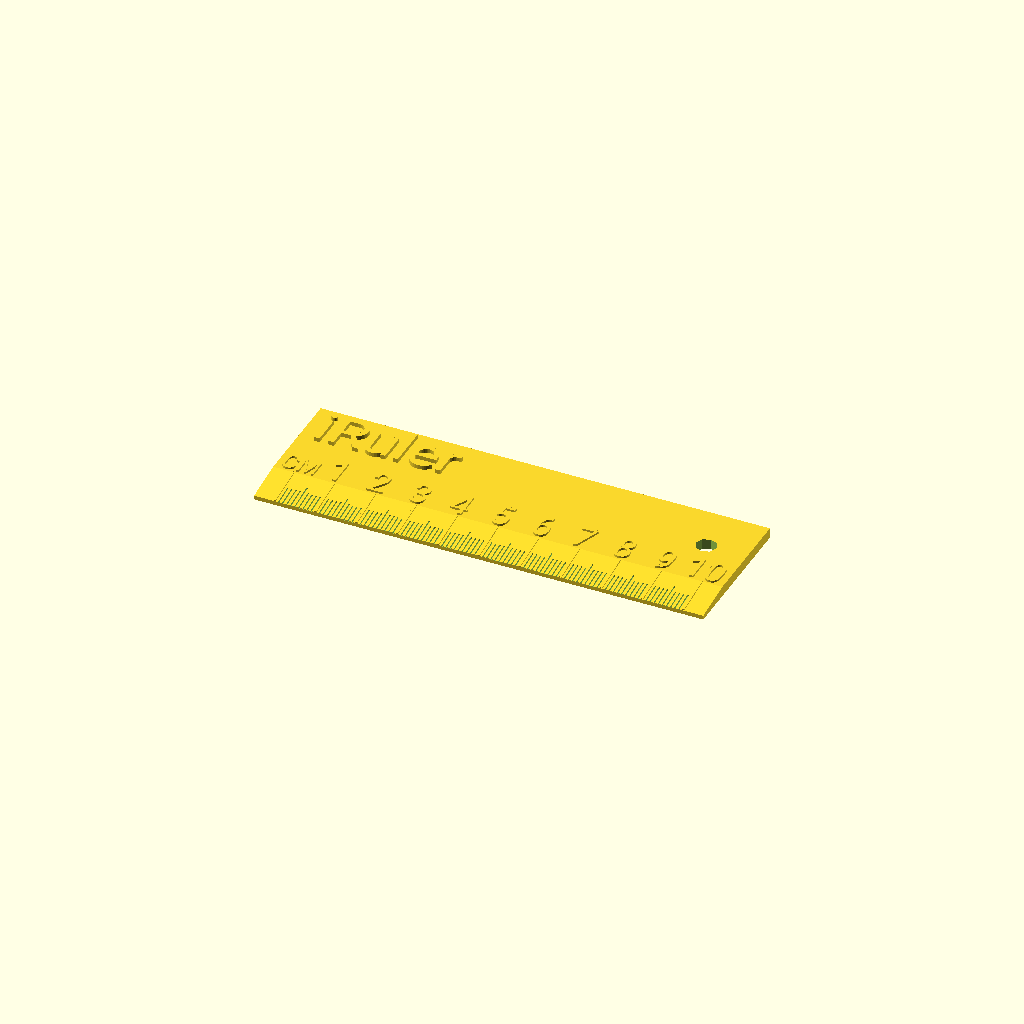
Cell 1: rendered with the file's own defaults.
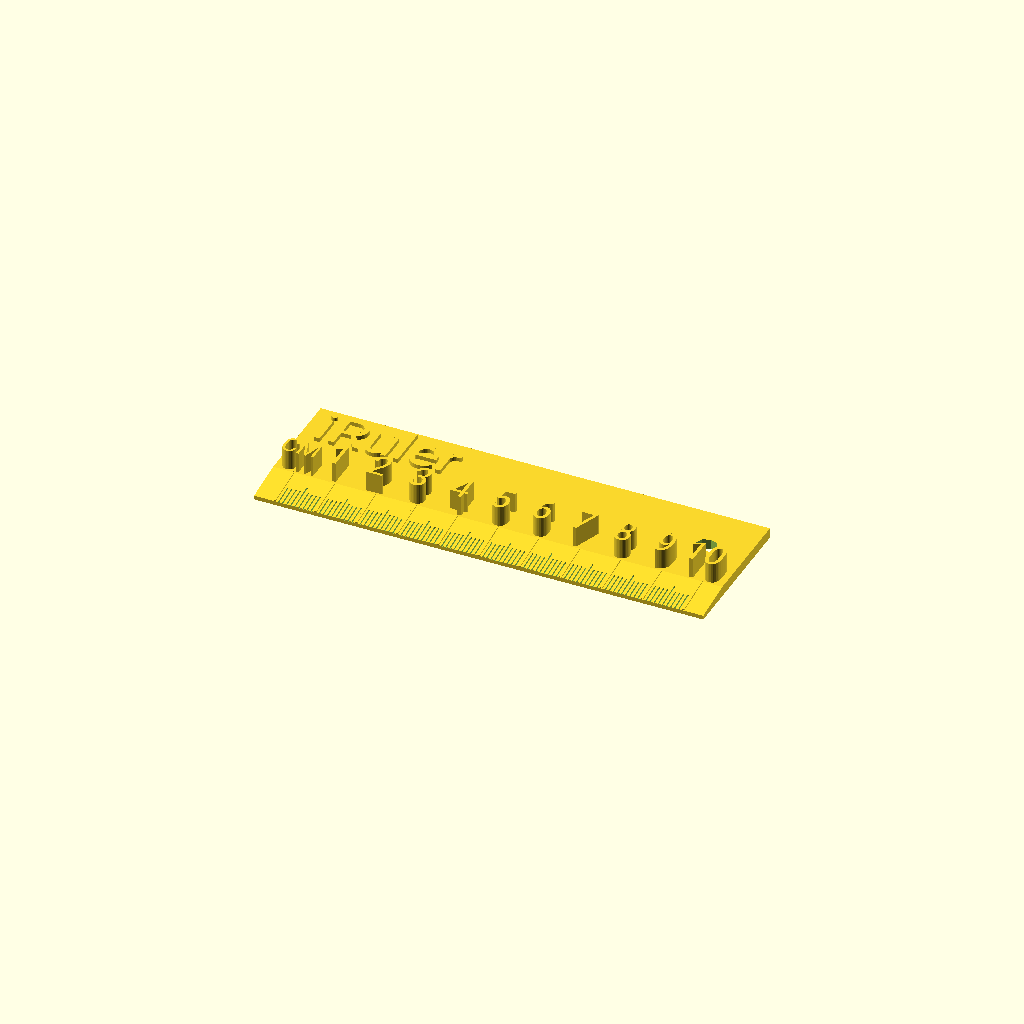
Cell 2: NumberHeight = 5 (everything else at default).
One fixed orthographic camera (rotation 55°, 0°, 25°; colour scheme Cornfield) for every cell.
OpenSCAD source file inputs/thingiverse/files/thing-1902359/files/iRuler-v2.scad:
//customizable ruler by Stu121
//Updated by DrLex
//2017-04-21: v2: added inches option

/* [General] */
RulerLength=10;//[1:50]
Unit="centimeters";//[centimeters, inches]
WithHole="yes";//[yes, no]
ReverseDesign="no";//[yes, no]
ShrinkageCompensationFactor=1.0;

/* [Text] */
RulerText="iRuler";
FontSize=10;
BoldFont="no";//[yes, no]
NarrowFont="no";//[yes, no]
TextHeight=1;//[-2.6:.1:5]
TextX=3;
TextY=18;

/* [Numbers] */
NumberSize=7;//[1:15]
BoldNumbers="no";//[yes, no]
NumberHeight=.5;//[-2.6:.1:5]
NumberOffset=2;//[0:.5:4]

/* [Ruler lines] */
UnitsLineWidth=.5;//[.3:.05:.7]
SubdivisionsGapWidth=.3;//[.2:.05:.5]

/* [Hidden] */
UnitText = Unit == "inches" ? "IN" : "CM";
UnitSize = Unit == "inches" ? 25.4 : 10;
Font= NarrowFont == "no" ? "Roboto" : "Roboto Condensed";
Font2="Roboto Condensed";
Hole=(WithHole == "yes");
Inverted=(ReverseDesign == "yes");
TextFont = BoldFont == "no" ? Font : str(Font, ":style=Bold");
NumberFont = BoldNumbers == "no" ? Font2 : str(Font2, ":style=Bold");

module numbers() {
    Thickness=abs(NumberHeight) + (NumberHeight < 0 ? 0.1 : 0);
    ZPos=NumberHeight >= 0 ? 2.5 : 2.5+NumberHeight;
    Rot=Inverted ? [0,0,180] : [0,0,0];
    RotCenter=[RulerLength*UnitSize/2+5,5.5+NumberSize/2,0];
    translate(RotCenter) rotate(Rot) {
        for (i=[1:1:RulerLength]) {
            NumberOffsetActual=(i > 9) ? NumberOffset-2.5 : NumberOffset;
            translate([(i*UnitSize)+NumberOffsetActual,5.5,ZPos]-RotCenter) linear_extrude(Thickness)  text(str(i),NumberSize,font=NumberFont,$fn=24);
        }
        translate([1,5.5,ZPos]-RotCenter) linear_extrude(Thickness)  text(UnitText,5,font=NumberFont,$fn=24);
    }
}

module label() {
    Thickness=abs(TextHeight) + (TextHeight < 0 ? 0.1 : 0);
    ZPos=TextHeight >= 0 ? 2.5 : 2.5+TextHeight;
    Rot=Inverted ? [0,0,180] : [0,0,0];
    RotCenter=[RulerLength*UnitSize/2+5,TextY-1.5+FontSize/2,0];
    translate(RotCenter) rotate(Rot) {
        translate([TextX,TextY,ZPos]-RotCenter) linear_extrude(Thickness)  text(RulerText,FontSize,font=TextFont,$fn=24);
    }
}


scale(ShrinkageCompensationFactor) difference() {
    union() {
        hull() {
            translate([0,5,0]) cube([(RulerLength*UnitSize)+10,25,2.5]);
            translate([0,-5,0])  cube([(RulerLength*UnitSize)+10,1,1]);
        }

        for (i=[0:1:RulerLength]) {  //unit lines
            translate([i*UnitSize+5-UnitsLineWidth/2,-4.9,0.6]) rotate([8.5,0,0]) cube([UnitsLineWidth,10,.7]);
        }
        
        if(NumberHeight > 0) {
            numbers();
        }
        if (TextHeight > 0) {
            label();
        }
    }

    //Subdivision lines. These are recessed to improve printability with thicker nozzles.
    if(Unit == "centimeters") {
        for (i=[1:RulerLength*10]) {
            if(i % 10) {
                GapLength=(i % 5) ? 5 : 6.5;
                translate([i+5-SubdivisionsGapWidth/2,-4.95,0.5]) rotate([8.5,0,0]) cube([SubdivisionsGapWidth,GapLength,.7]);
            }
        }
    }
    else {
        for (i=[0:RulerLength-1]) {
            translate([(i+0.5)*UnitSize+5-SubdivisionsGapWidth/2,-4.95,0.5]) rotate([8.5,0,0]) cube([SubdivisionsGapWidth,8,.7]);
            for (j=[0:1]) {
                translate([(i+0.25+j*0.5)*UnitSize+5-SubdivisionsGapWidth/2,-4.95,0.5]) rotate([8.5,0,0]) cube([SubdivisionsGapWidth,6,.7]);
            }
            for (j=[0:3]) {
                translate([(i+0.125+j*0.25)*UnitSize+5-SubdivisionsGapWidth/2,-4.95,0.5]) rotate([8.5,0,0]) cube([SubdivisionsGapWidth,4.25,.7]);
            }
            for (j=[0:7]) {
                translate([(i+0.0625+j*0.125)*UnitSize+5-SubdivisionsGapWidth/2,-4.95,0.5]) rotate([8.5,0,0]) cube([SubdivisionsGapWidth,2.5,.7]);
            }
        }
    }
    if (TextHeight < 0) {
        label();
    }
    if (NumberHeight < 0) {
        numbers();
    }
    if (Hole) {
        HoleX = Inverted ? 10 : RulerLength*UnitSize;
        translate([HoleX,18,2])  cylinder(10, 2.5, 2.5, true);
    }
}
Parameter table extracted from the source (name, type, default, range or options):
RulerLength: number, default 10, range 1 to 50
Unit: string, default "centimeters", options "centimeters", "inches"
WithHole: string, default "yes", options "yes", "no"
ReverseDesign: string, default "no", options "yes", "no"
ShrinkageCompensationFactor: number, default 1
RulerText: string, default "iRuler"
FontSize: number, default 10
BoldFont: string, default "no", options "yes", "no"
NarrowFont: string, default "no", options "yes", "no"
TextHeight: number, default 1, range -2.6 to 5, step 0.1
TextX: number, default 3
TextY: number, default 18
NumberSize: number, default 7, range 1 to 15
BoldNumbers: string, default "no", options "yes", "no"
NumberHeight: number, default 0.5, range -2.6 to 5, step 0.1
NumberOffset: number, default 2, range 0 to 4, step 0.5
UnitsLineWidth: number, default 0.5, range 0.3 to 0.7, step 0.05
SubdivisionsGapWidth: number, default 0.3, range 0.2 to 0.5, step 0.05
